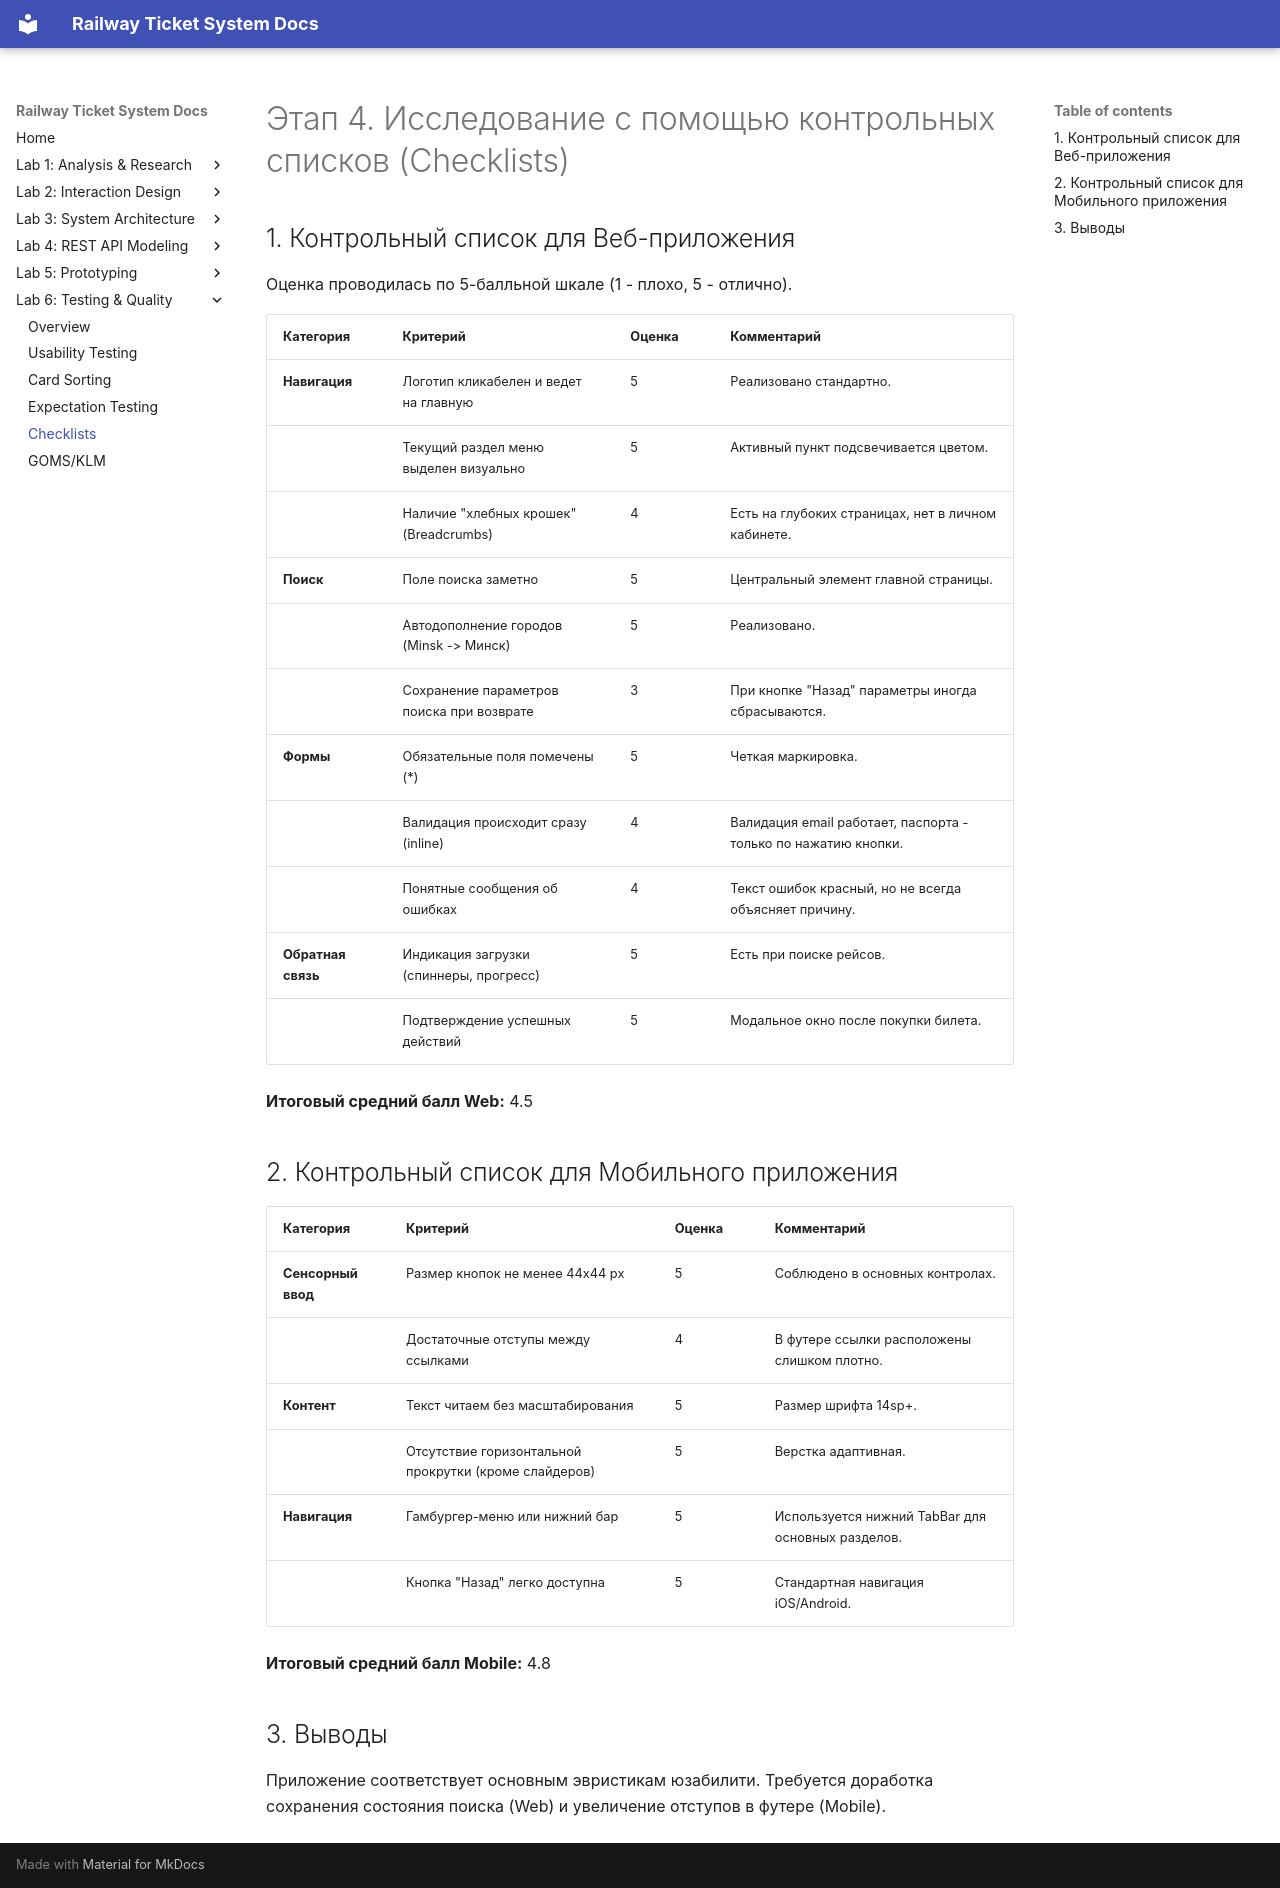

repository: fpmi-hci-2025/project13-stealthisproject · page: lab6/04_checklists/index.html · generator: mkdocs

# Этап 4. Исследование с помощью контрольных списков (Checklists)

## 1. Контрольный список для Веб-приложения

Оценка проводилась по 5-балльной шкале (1 - плохо, 5 - отлично).

| Категория | Критерий | Оценка | Комментарий |
| :--- | :--- | :--- | :--- |
| **Навигация** | Логотип кликабелен и ведет на главную | 5 | Реализовано стандартно. |
| | Текущий раздел меню выделен визуально | 5 | Активный пункт подсвечивается цветом. |
| | Наличие "хлебных крошек" (Breadcrumbs) | 4 | Есть на глубоких страницах, нет в личном кабинете. |
| **Поиск** | Поле поиска заметно | 5 | Центральный элемент главной страницы. |
| | Автодополнение городов (Minsk -> Минск) | 5 | Реализовано. |
| | Сохранение параметров поиска при возврате | 3 | При кнопке "Назад" параметры иногда сбрасываются. |
| **Формы** | Обязательные поля помечены (*) | 5 | Четкая маркировка. |
| | Валидация происходит сразу (inline) | 4 | Валидация email работает, паспорта - только по нажатию кнопки. |
| | Понятные сообщения об ошибках | 4 | Текст ошибок красный, но не всегда объясняет причину. |
| **Обратная связь** | Индикация загрузки (спиннеры, прогресс) | 5 | Есть при поиске рейсов. |
| | Подтверждение успешных действий | 5 | Модальное окно после покупки билета. |

**Итоговый средний балл Web:** 4.5

## 2. Контрольный список для Мобильного приложения

| Категория | Критерий | Оценка | Комментарий |
| :--- | :--- | :--- | :--- |
| **Сенсорный ввод** | Размер кнопок не менее 44x44 px | 5 | Соблюдено в основных контролах. |
| | Достаточные отступы между ссылками | 4 | В футере ссылки расположены слишком плотно. |
| **Контент** | Текст читаем без масштабирования | 5 | Размер шрифта 14sp+. |
| | Отсутствие горизонтальной прокрутки (кроме слайдеров) | 5 | Верстка адаптивная. |
| **Навигация** | Гамбургер-меню или нижний бар | 5 | Используется нижний TabBar для основных разделов. |
| | Кнопка "Назад" легко доступна | 5 | Стандартная навигация iOS/Android. |

**Итоговый средний балл Mobile:** 4.8

## 3. Выводы
Приложение соответствует основным эвристикам юзабилити. Требуется доработка сохранения состояния поиска (Web) и увеличение отступов в футере (Mobile).
